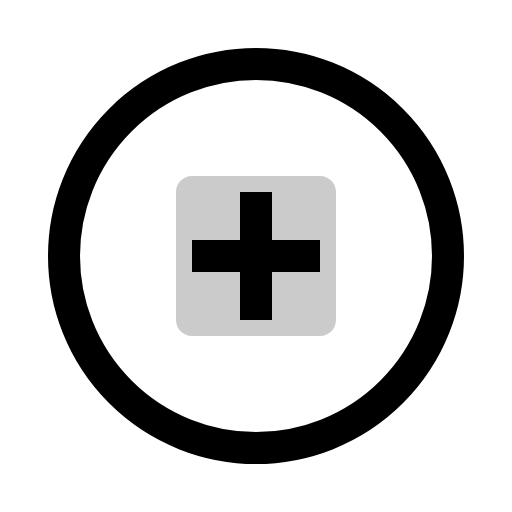
t = 0.00 s
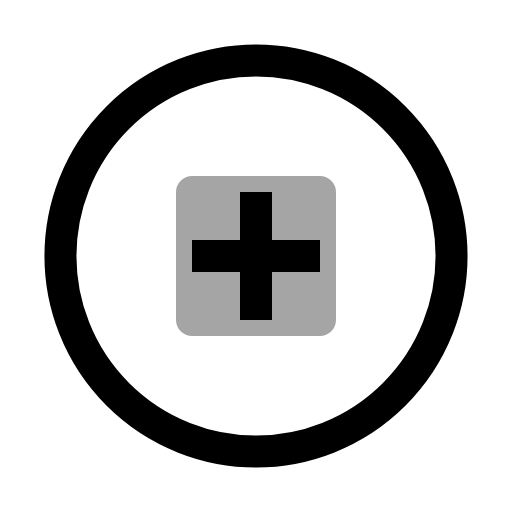
t = 0.50 s
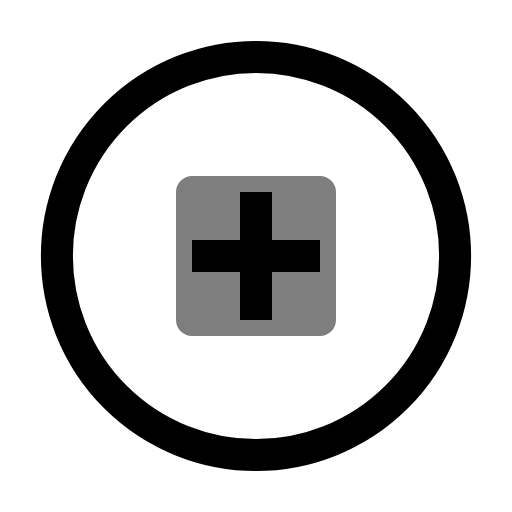
t = 1.00 s
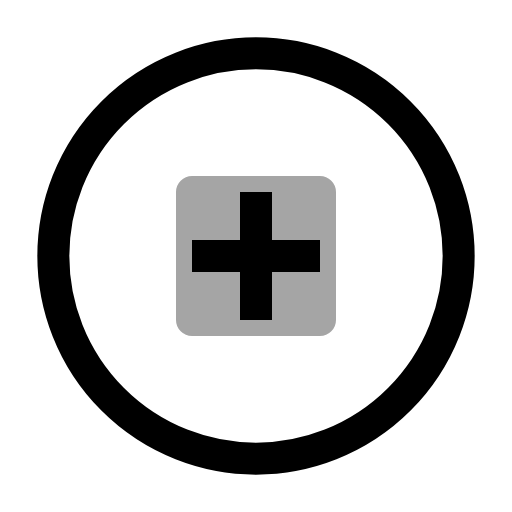
t = 1.50 s
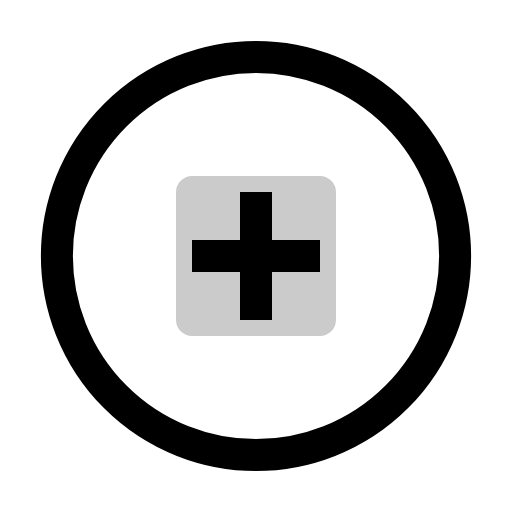
t = 2.00 s
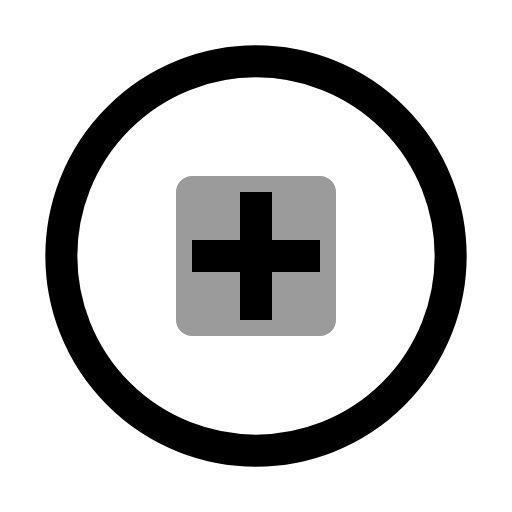
t = 2.63 s

The animated SVG that drew these frames (rendered in a browser with its animation timeline set to each time). Animation: 2 SMIL elements (animate=2); one cycle of 3.00 s, repeats indefinitely.

<svg viewBox="0 0 24 24" width="24" height="24" fill="none" xmlns="http://www.w3.org/2000/svg">
  <circle cx="12" cy="12" r="9" stroke="currentColor" stroke-width="1.5">
    <animate attributeName="r" values="9;9.5;9" dur="3s" repeatCount="indefinite"/>
  </circle>
  <path d="M9 9h6v6H9z" stroke="currentColor" stroke-width="1.5" stroke-linejoin="round" fill="currentColor" opacity="0.2">
    <animate attributeName="opacity" values="0.2;0.5;0.2" dur="2s" repeatCount="indefinite"/>
  </path>
  <path d="M9 12h6M12 9v6" stroke="currentColor" stroke-width="1.5"/>
</svg>
